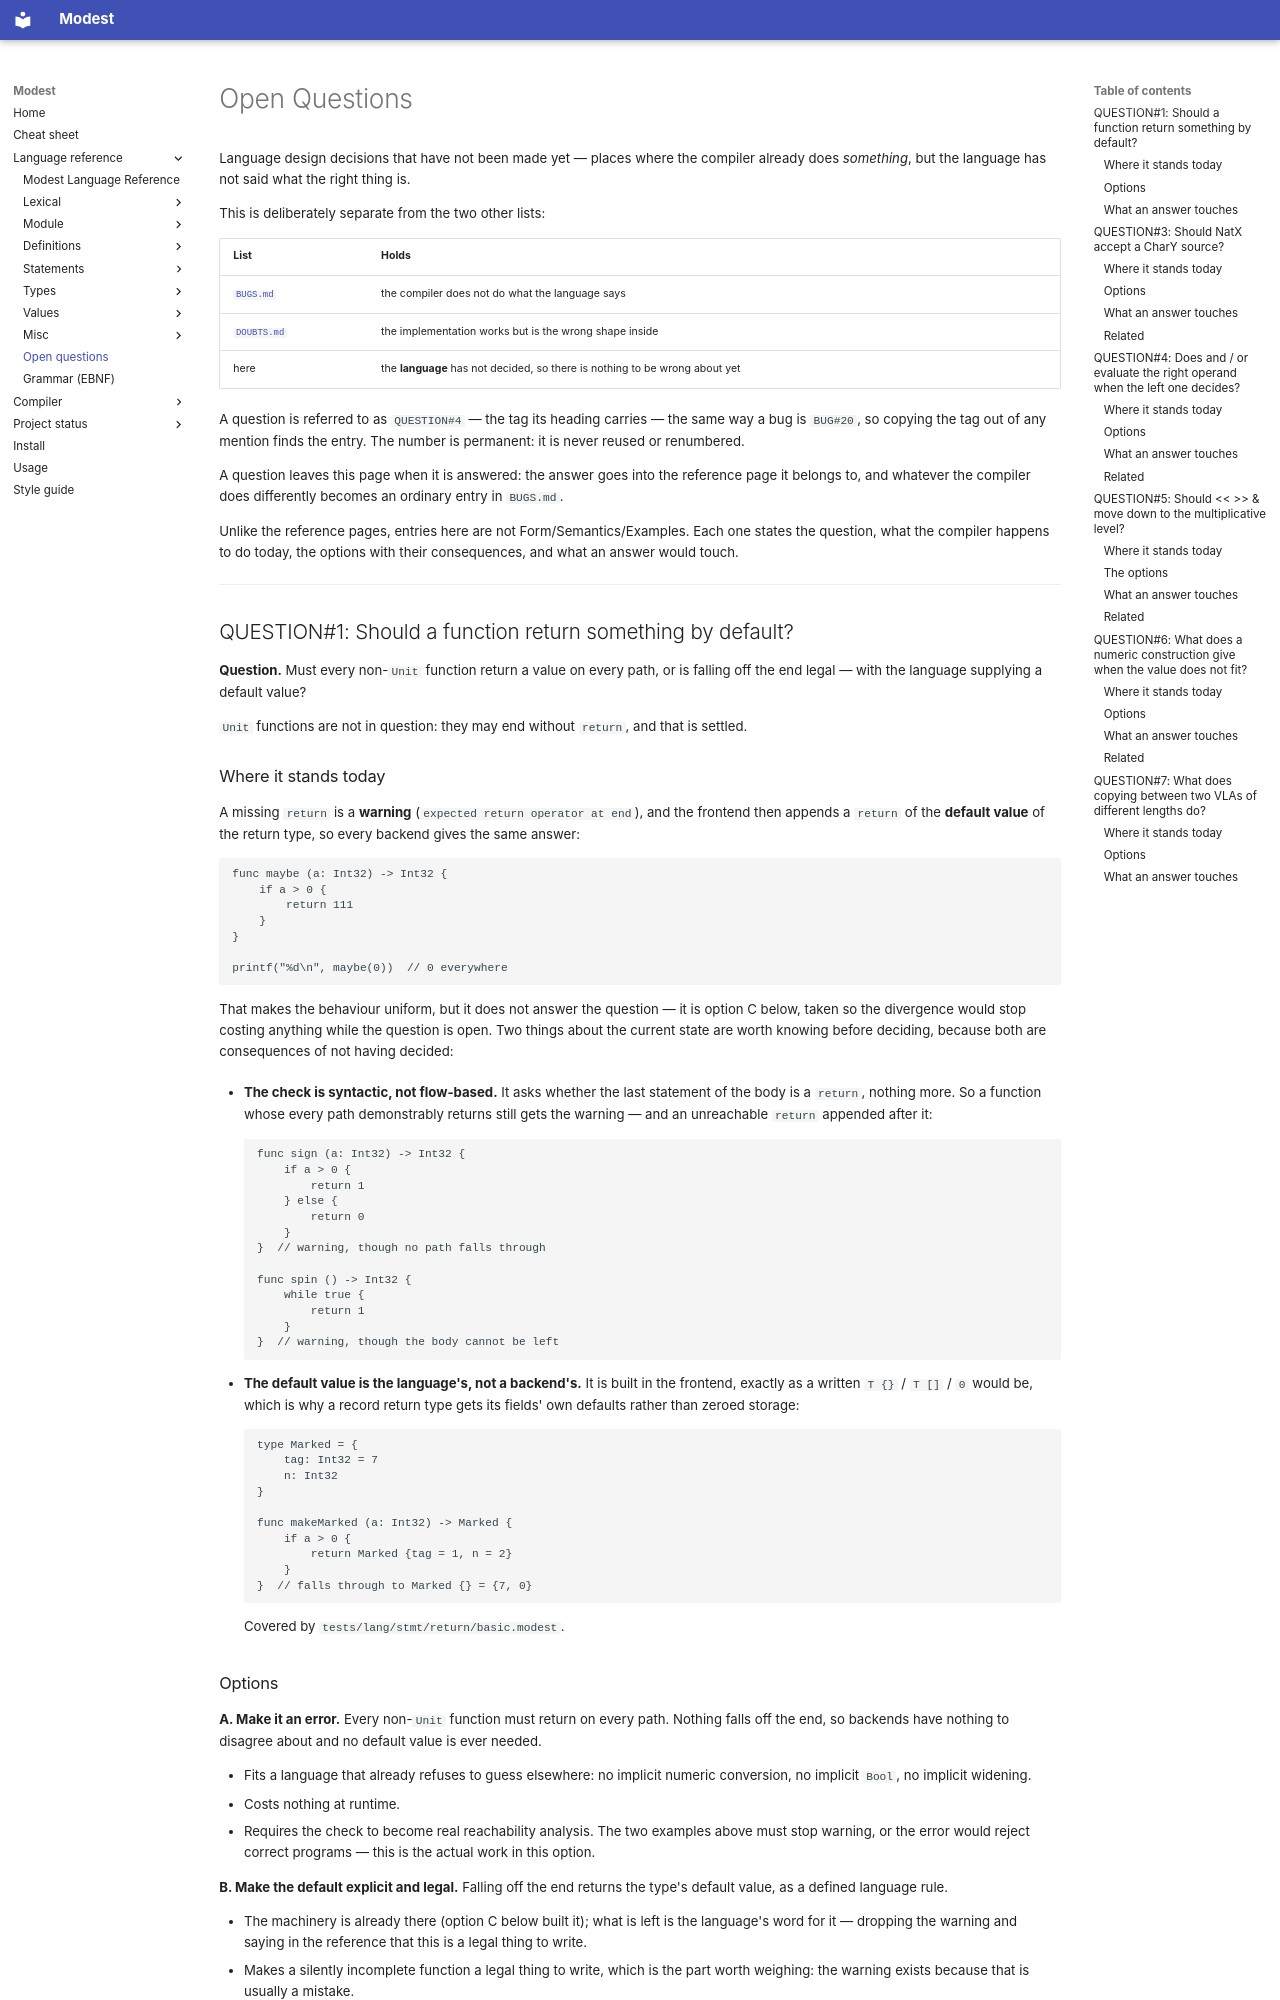

repository: cryptomouse/Modest · page: lang/QUESTIONS/index.html · generator: mkdocs

# Open Questions

Language design decisions that have not been made yet — places where the
compiler already does *something*, but the language has not said what the
right thing is.

This is deliberately separate from the two other lists:

| List | Holds |
| :-- | :-- |
| [`BUGS.md`](../BUGS.md) | the compiler does not do what the language says |
| [`DOUBTS.md`](../DOUBTS.md) | the implementation works but is the wrong shape inside |
| here | the **language** has not decided, so there is nothing to be wrong about yet |

A question is referred to as `QUESTION#4` — the tag its heading carries — the
same way a bug is `BUG#20`, so copying the tag out of any mention finds the
entry. The number is permanent: it is never reused or renumbered.

A question leaves this page when it is answered: the answer goes into the
reference page it belongs to, and whatever the compiler does differently
becomes an ordinary entry in `BUGS.md`.

Unlike the reference pages, entries here are not Form/Semantics/Examples.
Each one states the question, what the compiler happens to do today, the
options with their consequences, and what an answer would touch.

---

## QUESTION#1: Should a function return something by default?

**Question.** Must every non-`Unit` function return a value on every path,
or is falling off the end legal — with the language supplying a default
value?

`Unit` functions are not in question: they may end without `return`, and
that is settled.

### Where it stands today

A missing `return` is a **warning** (`expected return operator at end`),
and the frontend then appends a `return` of the **default value** of the
return type, so every backend gives the same answer:

```modest
func maybe (a: Int32) -> Int32 {
	if a > 0 {
		return 111
	}
}

printf("%d\n", maybe(0))  // 0 everywhere
```

That makes the behaviour uniform, but it does not answer the question —
it is option C below, taken so the divergence would stop costing anything
while the question is open. Two things about the current state are worth
knowing before deciding, because both are consequences of not having
decided:

- **The check is syntactic, not flow-based.** It asks whether the last
    statement of the body is a `return`, nothing more. So a function whose
    every path demonstrably returns still gets the warning — and an
    unreachable `return` appended after it:

    ```modest
    func sign (a: Int32) -> Int32 {
    	if a > 0 {
    		return 1
    	} else {
    		return 0
    	}
    }  // warning, though no path falls through

    func spin () -> Int32 {
    	while true {
    		return 1
    	}
    }  // warning, though the body cannot be left
    ```

- **The default value is the language's, not a backend's.** It is built
    in the frontend, exactly as a written `T {}` / `T []` / `0` would be,
    which is why a record return type gets its fields' own defaults rather
    than zeroed storage:

    ```modest
    type Marked = {
    	tag: Int32 = 7
    	n: Int32
    }

    func makeMarked (a: Int32) -> Marked {
    	if a > 0 {
    		return Marked {tag = 1, n = 2}
    	}
    }  // falls through to Marked {} = {7, 0}
    ```

    Covered by `tests/lang/stmt/return/basic.modest`.

### Options

**A. Make it an error.** Every non-`Unit` function must return on every
path. Nothing falls off the end, so backends have nothing to disagree
about and no default value is ever needed.

- Fits a language that already refuses to guess elsewhere: no implicit
  numeric conversion, no implicit `Bool`, no implicit widening.
- Costs nothing at runtime.
- Requires the check to become real reachability analysis. The two
  examples above must stop warning, or the error would reject correct
  programs — this is the actual work in this option.

**B. Make the default explicit and legal.** Falling off the end returns
the type's default value, as a defined language rule.

- The machinery is already there (option C below built it); what is left
  is the language's word for it — dropping the warning and saying in the
  reference that this is a legal thing to write.
- Makes a silently incomplete function a legal thing to write, which is
  the part worth weighing: the warning exists because that is usually a
  mistake.

**C. Keep the warning, just make the backends agree.** The smallest
change: pick one behaviour and implement it once. **This is what the
compiler does today** — the frontend appends the default `return`, so
there is nothing left for a backend to decide.

- Closes the divergence without deciding anything.
- Leaves a construct that is only warned about, and whose value the
  reference has to describe without blessing — the state this list exists
  to get out of.
